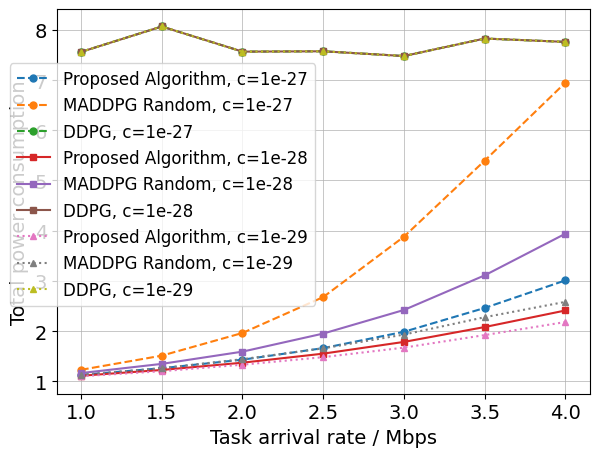

Write Python code to recreate this figure.
import matplotlib.pyplot as plt
import numpy as np
from matplotlib import rcParams

# 设置字体
rcParams['font.family'] = 'Times New Roman'
plt.rcParams.update({'font.size': 14})

# 数据
x = [1, 1.5, 2, 2.5, 3, 3.5, 4]
y1 = [1.11, 1.225, 1.3697, 1.55, 1.7838678, 2.08, 2.41]
y2 = [1.163, 1.346, 1.59, 1.95, 2.42, 3.11, 3.94]
y3 = [7.56, 8.067, 7.566, 7.573, 7.4783, 7.827, 7.76]
y4 = [1.127, 1.25968, 1.43, 1.66, 1.9858, 2.46, 3.01]
y5 = [1.228, 1.51, 1.962, 2.677, 3.88, 5.395, 6.95]
y6 = [7.56, 8.067, 7.566, 7.573, 7.4783, 7.827, 7.76]
y7 = [1.1, 1.2, 1.33, 1.48, 1.67, 1.92, 2.18]
y8 = [1.13, 1.26, 1.44, 1.6556, 1.93, 2.276, 2.582]
y9 = [7.56, 8.067, 7.566, 7.573, 7.4783, 7.827, 7.76]

# 绘图
plt.figure()

plt.plot(x, y4, 'o--', markersize=5, label='Proposed Algorithm, c=1e-27')
plt.plot(x, y5, 'o--', markersize=5, label='MADDPG Random, c=1e-27')
plt.plot(x, y6, 'o--', markersize=5, label='DDPG, c=1e-27')

plt.plot(x, y1, 's-', markersize=5, label='Proposed Algorithm, c=1e-28')
plt.plot(x, y2, 's-', markersize=5, label='MADDPG Random, c=1e-28')
plt.plot(x, y3, 's-', markersize=5, label='DDPG, c=1e-28')

plt.plot(x, y7, '^:', markersize=5, label='Proposed Algorithm, c=1e-29')
plt.plot(x, y8, '^:', markersize=5, label='MADDPG Random, c=1e-29')
plt.plot(x, y9, '^:', markersize=5, label='DDPG, c=1e-29')

plt.xticks(x)
plt.xlabel('Task arrival rate / Mbps')
plt.ylabel('Total power consumption')
plt.grid(True, linestyle='-', linewidth=0.5)
plt.legend(bbox_to_anchor=(0.5, 0.88), fontsize=12)

plt.tight_layout()
plt.savefig('power-rate.pdf', dpi=300, format='pdf')
plt.show()
